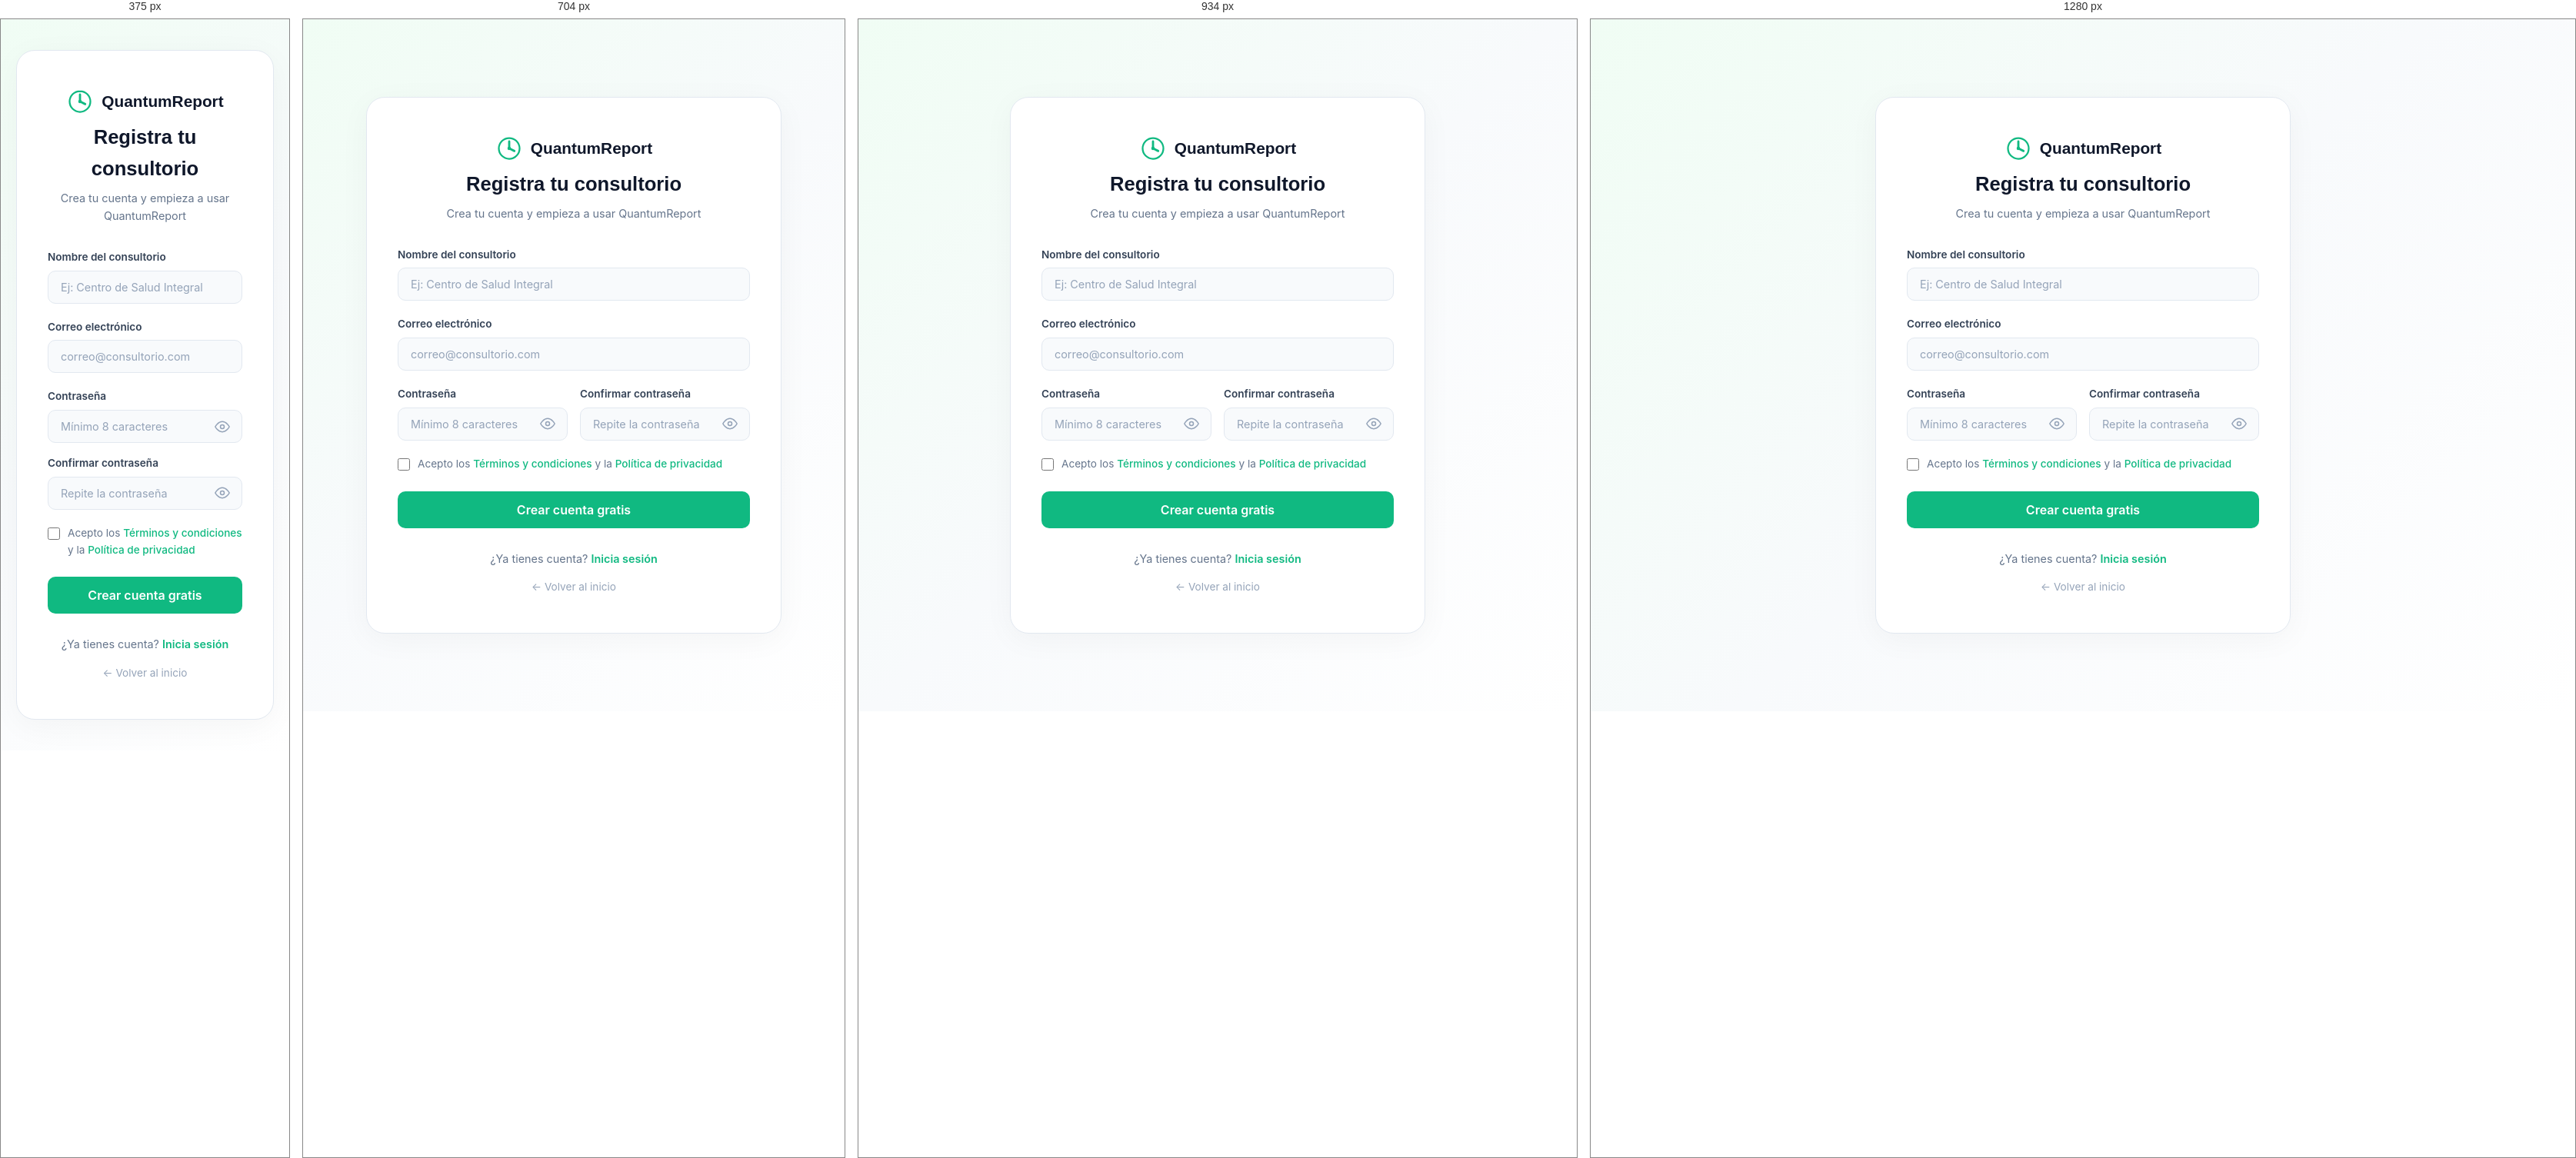
Rendered at 375 px, 704 px, 934 px and 1280 px, left to right.

<!-- file: register.html -->
<!DOCTYPE html>
<html lang="es">
<head>
  <meta charset="UTF-8">
  <meta name="viewport" content="width=device-width, initial-scale=1.0">
  <title>Registrar Consultorio — QuantumReport</title>
  <link rel="preconnect" href="https://fonts.googleapis.com">
  <link href="https://fonts.googleapis.com/css2?family=Outfit:wght@300;400;500;600;700;800&family=Inter:wght@400;500;600&display=swap" rel="stylesheet">
  <link rel="stylesheet" href="styles.css">
  <link rel="stylesheet" href="auth.css">
</head>
<body class="auth-body">

  <main class="auth">
    <div class="auth__container auth__container--wide">
      <!-- Branding -->
      <a href="/" class="auth__logo">
        <svg width="36" height="36" viewBox="0 0 32 32" fill="none">
          <path d="M16 4C9.373 4 4 9.373 4 16s5.373 12 12 12 12-5.373 12-12S22.627 4 16 4z" stroke="#10b981" stroke-width="2" fill="none"/>
          <path d="M16 8v8l6 3" stroke="#10b981" stroke-width="2.5" stroke-linecap="round"/>
          <circle cx="16" cy="16" r="2" fill="#10b981"/>
        </svg>
        <span class="auth__logo-text">QuantumReport</span>
      </a>

      <!-- Heading -->
      <h1 class="auth__title">Registra tu consultorio</h1>
      <p class="auth__sub">Crea tu cuenta y empieza a usar QuantumReport</p>

      <!-- Form -->
      <form class="auth__form" id="registerForm">
        <div class="auth__field">
          <label for="nombre" class="auth__label">Nombre del consultorio</label>
          <input type="text" id="nombre" class="auth__input" placeholder="Ej: Centro de Salud Integral" required>
        </div>
        <div class="auth__field">
          <label for="email" class="auth__label">Correo electrónico</label>
          <input type="email" id="email" class="auth__input" placeholder="correo@consultorio.com" required autocomplete="email">
        </div>
        <div class="auth__row">
          <div class="auth__field">
            <label for="password" class="auth__label">Contraseña</label>
            <div class="auth__password-wrap">
              <input type="password" id="password" class="auth__input" placeholder="Mínimo 8 caracteres" required autocomplete="new-password">
              <button type="button" class="auth__toggle-pass" aria-label="Mostrar contraseña">
                <svg width="20" height="20" viewBox="0 0 24 24" fill="none" stroke="currentColor" stroke-width="1.8" stroke-linecap="round" stroke-linejoin="round"><path d="M1 12s4-8 11-8 11 8 11 8-4 8-11 8-11-8-11-8z"/><circle cx="12" cy="12" r="3"/></svg>
              </button>
            </div>
          </div>
          <div class="auth__field">
            <label for="confirmar" class="auth__label">Confirmar contraseña</label>
            <div class="auth__password-wrap">
              <input type="password" id="confirmar" class="auth__input" placeholder="Repite la contraseña" required autocomplete="new-password">
              <button type="button" class="auth__toggle-pass" aria-label="Mostrar contraseña">
                <svg width="20" height="20" viewBox="0 0 24 24" fill="none" stroke="currentColor" stroke-width="1.8" stroke-linecap="round" stroke-linejoin="round"><path d="M1 12s4-8 11-8 11 8 11 8-4 8-11 8-11-8-11-8z"/><circle cx="12" cy="12" r="3"/></svg>
              </button>
            </div>
          </div>
        </div>

        <div class="auth__checkbox">
          <input type="checkbox" id="terminos" required>
          <label for="terminos">Acepto los <a href="#">Términos y condiciones</a> y la <a href="#">Política de privacidad</a></label>
        </div>

        <button type="submit" class="btn btn--primary auth__submit">Crear cuenta gratis</button>
        <div id="registerError" class="auth__error" style="display:none;"></div>
      </form>

      <!-- Footer -->
      <p class="auth__switch">¿Ya tienes cuenta? <a href="login.html">Inicia sesión</a></p>
      <p class="auth__back"><a href="index.html">← Volver al inicio</a></p>
    </div>
  </main>

  <script src="supabase.js"></script>
  <script src="auth.js"></script>
</body>
</html>


/* @media block from styles.css */
@media (max-width: 768px) {
  .nav__links { display: none; }
  .nav__login { display: none; }
}

/* @media block from styles.css */
@media (max-width: 768px) {
  .steps__grid { grid-template-columns: 1fr; }
}

/* @media block from styles.css */
@media (max-width: 1100px) {
  .plans__grid { grid-template-columns: repeat(2, 1fr); }
}

/* @media block from styles.css */
@media (max-width: 600px) {
  .plans__grid { grid-template-columns: 1fr; }
}

/* @media block from styles.css */
@media (max-width: 520px) {
  .register__box { padding: 48px 24px; }
}

/* @media block from styles.css */
@media (max-width: 640px) {
  .footer__inner { flex-direction: column; }
  .footer__cols { gap: 32px; flex-wrap: wrap; }
}

/* @media block from auth.css */
@media (max-width: 500px) {
  .auth__row { flex-direction: column; }
}